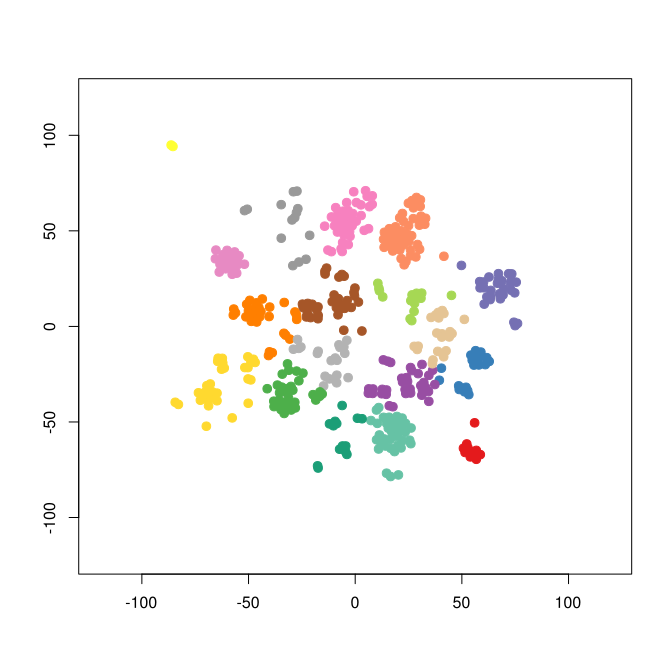

Values plotted in this chart, from the file beside it:
smile	binding.affinity
[H]C1=C([H])N2C(S1)=NC(=C(C2=O)C([H])([H…	118.8
[H]N1C(=O)N(C([H])([H])C([H])([H])N2C([H…	23
[H]N1C(=O)N(C([H])([H])C([H])([H])N2C([H…	1000
[H]C1=C(C2=C([H])C(=C([H])C([H])=C2N1C1(…	190
[H]N1C(=O)N(C([H])([H])C([H])([H])N2C([H…	71
[H]N1C(=O)N(C([H])([H])C([H])([H])N2C([H…	11
[H]C1=C2N(C(=C(C2=C([H])C(=C1[H])C([H])(…	2700
[H]N1C(=O)N(C([H])([H])C([H])([H])N2C([H…	24
[H]N1C(=O)N(C([H])([H])C([H])([H])N2C([H…	19
[H]N1C(=O)N(C([H])([H])C([H])([H])N2C([H…	2300
[H]N1C(=O)N(C([H])([H])C([H])([H])N2C([H…	27
[H]N1C(=O)N(C([H])([H])C([H])([H])N2C([H…	6.3
[H]C1=C(C2=C([H])C([H])=C(Cl)C([H])=C2N1…	70
[H]N1C(=O)N(C([H])([H])C([H])([H])N2C([H…	190
[H]N(C(=O)N(C([H])([H])[H])C([H])([H])[H…	89
[H]C1=C(C2=C([H])C(=C([H])C([H])=C2N1N1C…	500
[H]N1C(=O)N(C([H])([H])C([H])([H])N2C([H…	67
[H]N1C(=O)N(C([H])([H])C([H])([H])N2C([H…	34
[H]N(C(=O)N(C([H])([H])[H])C([H])([H])C(…	54
[H]N1C(=O)N(C([H])([H])C([H])([H])N2C([H…	2.5
[H]C1=C(C2=C([H])C(=C([H])C([H])=C2N1C1(…	280
[H]N1C2=C([H])C([H])=C([H])C([H])=C2C2=C…	0.53
[H]N1C([H])([H])C([H])([H])N(C2=C([H])C(…	710
[H]N1C([H])([H])C([H])([H])N(C2=C([H])C(…	3508
[H]N1C2=C([H])C([H])=C([H])C([H])=C2C2=C…	0.21
[H]N1C2=C([H])C([H])=C([H])C([H])=C2C2=C…	13
[H]C1=C([H])C([H])=C2C(=C1[H])N(C1=C2N(C…	0.32
[H]N1C2=C([H])C([H])=C([H])C([H])=C2C2=C…	1.8
[H]N1C2=C([H])C([H])=C([H])C([H])=C2C2=C…	5000
[H]N([H])C(=O)C1=C(N([H])C(=O)N(C(=O)N([…	0.58
[H]C1=C([H])C([H])=C(C([H])=C1[H])C1(C2=…	0.97
[H]C1=C([H])C2=C(C([H])=C1[H])C([H])([H]…	16.75
[H]\C(=C1/C2=C([H])C([H])=C([H])C([H])=C…	0.01
[H]N(C([H])([H])[H])C([H])([H])C([H])([H…	0.04
[H]C1=C([H])C2=C(C([H])=C1[H])C([H])([H]…	36.26
[H]N(C([H])([H])[H])C([H])([H])C([H])([H…	182.6
[H]C(=C1C2=C([H])C([H])=C([H])C([H])=C2C…	34.51
[H]N([H])C1=C(Cl)C([H])=C(C(=O)N([H])[C@…	30
[H]N1C(=O)C([H])([H])OC2=C([H])C(=C([H])…	351.5
[H]N([H])C1=NC(=NC2=C([H])C(OC([H])([H])…	0.265
[H]N1C(=O)C2(N(C3=C([H])C([H])=C([H])C([…	23.5
[H]N(C([H])([H])C([H])([H])OC1=C(OC([H])…	0.561
[H]N(C1=C(C(=O)N(C(=O)N1C([H])([H])[H])C…	0.7
[H]C1=C([H])C([H])=C(N2C([H])([H])C([H])…	0.2
[H]N(C([H])([H])C([H])([H])OC1=C(OC([H])…	5.32
[H]N(C1=C([H])C(=O)N(C(=O)N1C([H])([H])[…	4.66
[H]N1C(=O)N(C([H])([H])C([H])([H])N(C([H…	15
[H]N1C(=O)N(C([H])([H])C([H])([H])N(C([H…	650
[H]N1C(=O)N(C([H])([H])C([H])([H])C([H])…	54
[H]C1=C(C2=C([H])C(Cl)=C([H])C([H])=C2N1…	73
[H]C1=C(C2=C(C([H])=C([H])C(Cl)=C2[H])N1…	18
[H]C1=C(OC([H])([H])C([H])([H])N2C([H])(…	110
[H]C1=C(OC([H])([H])C([H])([H])N(C([H])(…	17
[H]C1=C(OC([H])([H])C([H])([H])N(C([H])(…	600
[H]C1=C(OC([H])([H])C([H])([H])N(C([H])(…	170
[H]N1C(=O)N(C([H])([H])C([H])([H])C([H])…	100
[H]N1C(=O)N(C([H])([H])C([H])([H])N(C([H…	23
[H]C1=C(OC([H])([H])C([H])([H])C([H])([H…	100
[H]N1C(=O)N(C([H])([H])C([H])([H])N(C([H…	8.85
[H]C1=C(SC([H])([H])C([H])([H])N(C([H])(…	820
... 403 more rows
